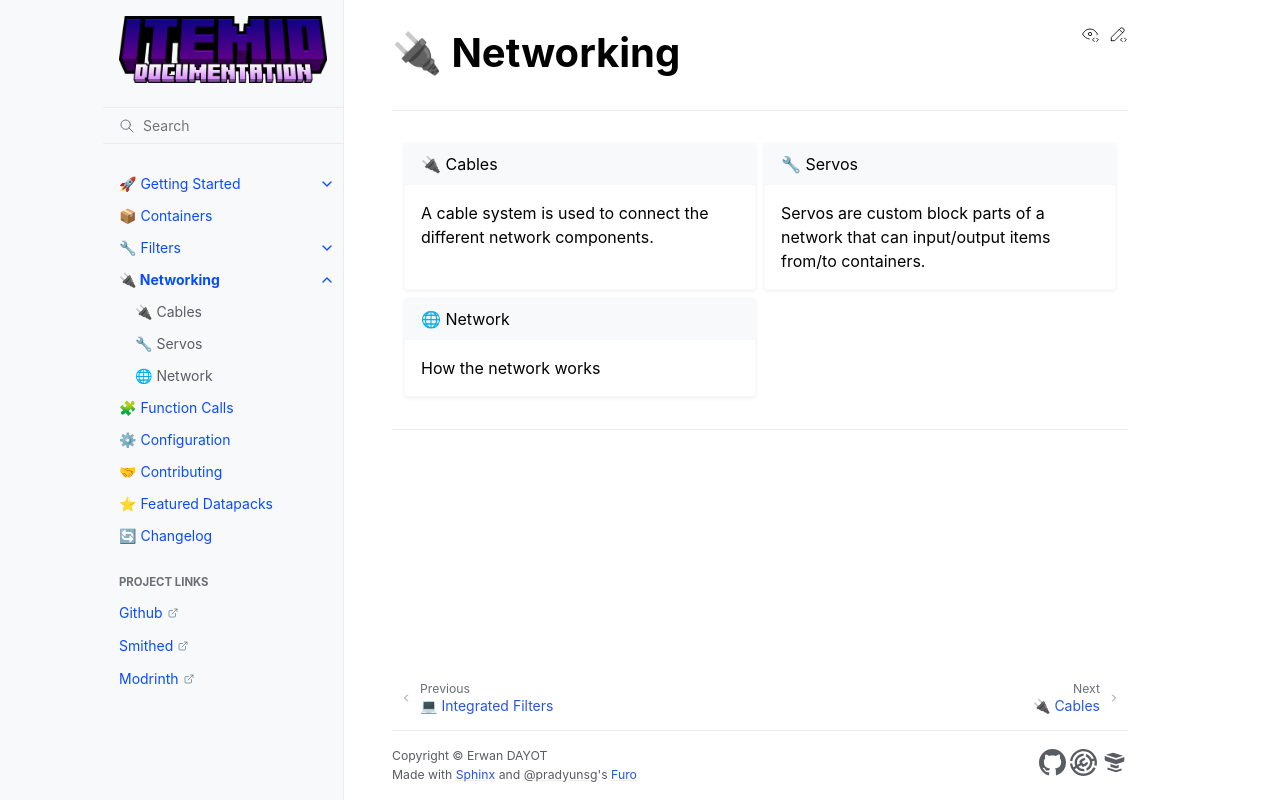

repository: edayot/ItemIO · page: networking/index.html · generator: sphinx

# 🔌 Networking


---

::::{grid} 1 1 2 2
:gutter: 2

```{grid-item-card}
:link: cables
:link-type: doc

🔌 Cables
^^^
A cable system is used to connect the different network components.


```

```{grid-item-card}
:link: servos
:link-type: doc

🔧 Servos
^^^
Servos are custom block parts of a network that can input/output items from/to containers.

```

```{grid-item-card}
:link: network
:link-type: doc

🌐 Network
^^^

How the network works
```

::::

---


```{toctree}
:hidden:
cables
servos
network
```
